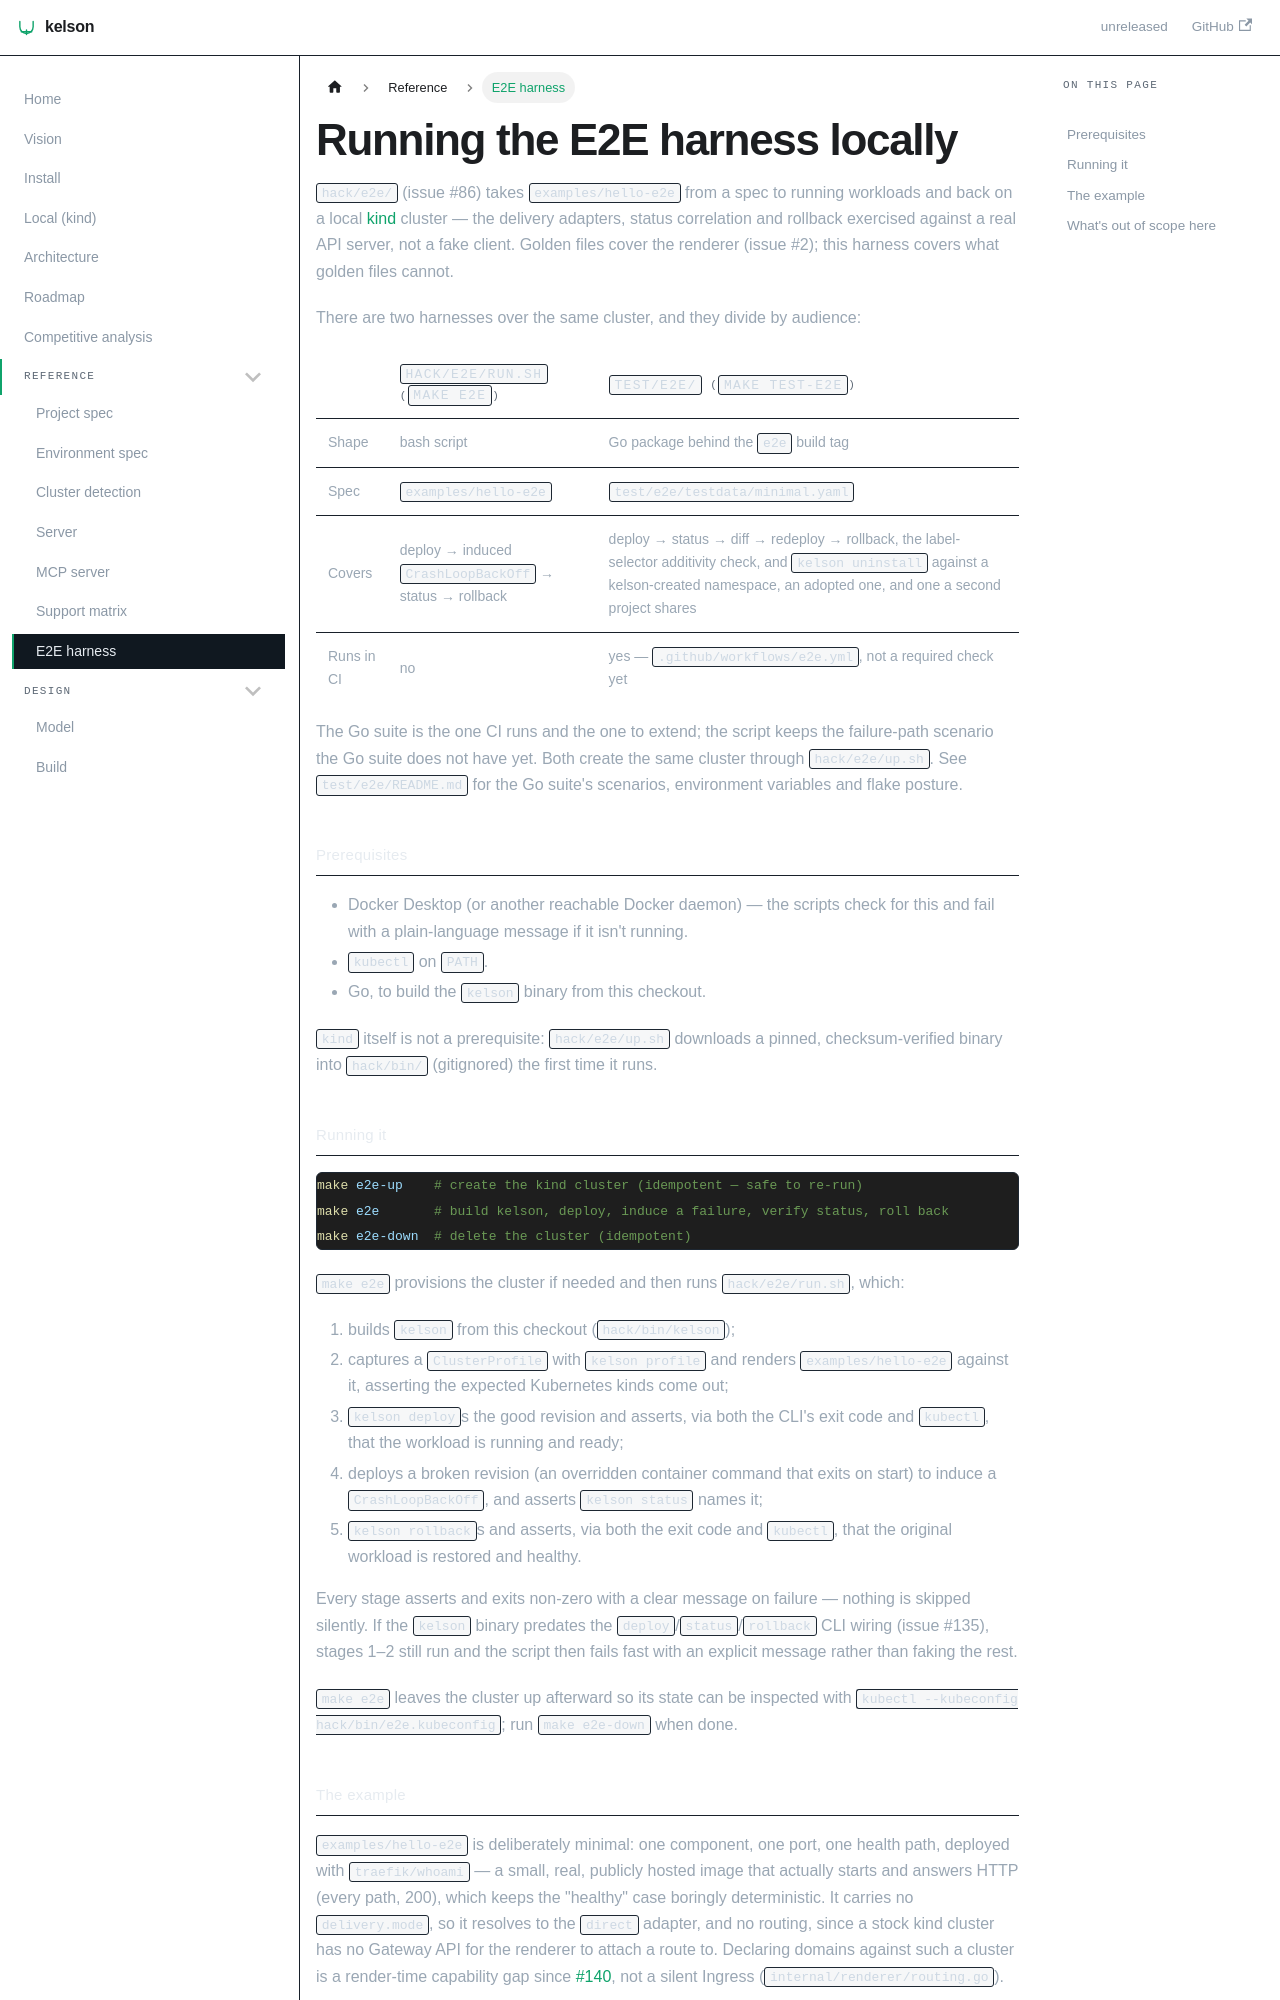

repository: dafrie/kelson · page: e2e/index.html · generator: docusaurus

# Running the E2E harness locally

`hack/e2e/` (issue #86) takes `examples/hello-e2e` from a spec to running workloads and back on a
local [kind](https://kind.sigs.k8s.io/) cluster — the delivery adapters, status correlation and
rollback exercised against a real API server, not a fake client. Golden files cover the renderer
(issue #2); this harness covers what golden files cannot.

There are two harnesses over the same cluster, and they divide by audience:

| | `hack/e2e/run.sh` (`make e2e`) | `test/e2e/` (`make test-e2e`) |
|---|---|---|
| Shape | bash script | Go package behind the `e2e` build tag |
| Spec | `examples/hello-e2e` | `test/e2e/testdata/minimal.yaml` |
| Covers | deploy → induced `CrashLoopBackOff` → status → rollback | deploy → status → diff → redeploy → rollback, the label-selector additivity check, and `kelson uninstall` against a kelson-created namespace, an adopted one, and one a second project shares |
| Runs in CI | no | yes — `.github/workflows/e2e.yml`, not a required check yet |

The Go suite is the one CI runs and the one to extend; the script keeps the failure-path scenario the
Go suite does not have yet. Both create the same cluster through `hack/e2e/up.sh`. See
`test/e2e/README.md` for the Go suite's scenarios, environment variables and flake posture.

## Prerequisites

- Docker Desktop (or another reachable Docker daemon) — the scripts check for this and fail with a
  plain-language message if it isn't running.
- `kubectl` on `PATH`.
- Go, to build the `kelson` binary from this checkout.

`kind` itself is not a prerequisite: `hack/e2e/up.sh` downloads a pinned, checksum-verified binary
into `hack/bin/` (gitignored) the first time it runs.

## Running it

```sh
make e2e-up    # create the kind cluster (idempotent — safe to re-run)
make e2e       # build kelson, deploy, induce a failure, verify status, roll back
make e2e-down  # delete the cluster (idempotent)
```

`make e2e` provisions the cluster if needed and then runs `hack/e2e/run.sh`, which:

1. builds `kelson` from this checkout (`hack/bin/kelson`);
2. captures a `ClusterProfile` with `kelson profile` and renders `examples/hello-e2e` against it,
   asserting the expected Kubernetes kinds come out;
3. `kelson deploy`s the good revision and asserts, via both the CLI's exit code and `kubectl`, that
   the workload is running and ready;
4. deploys a broken revision (an overridden container command that exits on start) to induce a
   `CrashLoopBackOff`, and asserts `kelson status` names it;
5. `kelson rollback`s and asserts, via both the exit code and `kubectl`, that the original workload is
   restored and healthy.

Every stage asserts and exits non-zero with a clear message on failure — nothing is skipped silently.
If the `kelson` binary predates the `deploy`/`status`/`rollback` CLI wiring (issue #135), stages 1–2
still run and the script then fails fast with an explicit message rather than faking the rest.

`make e2e` leaves the cluster up afterward so its state can be inspected with `kubectl
--kubeconfig hack/bin/e2e.kubeconfig`; run `make e2e-down` when done.
